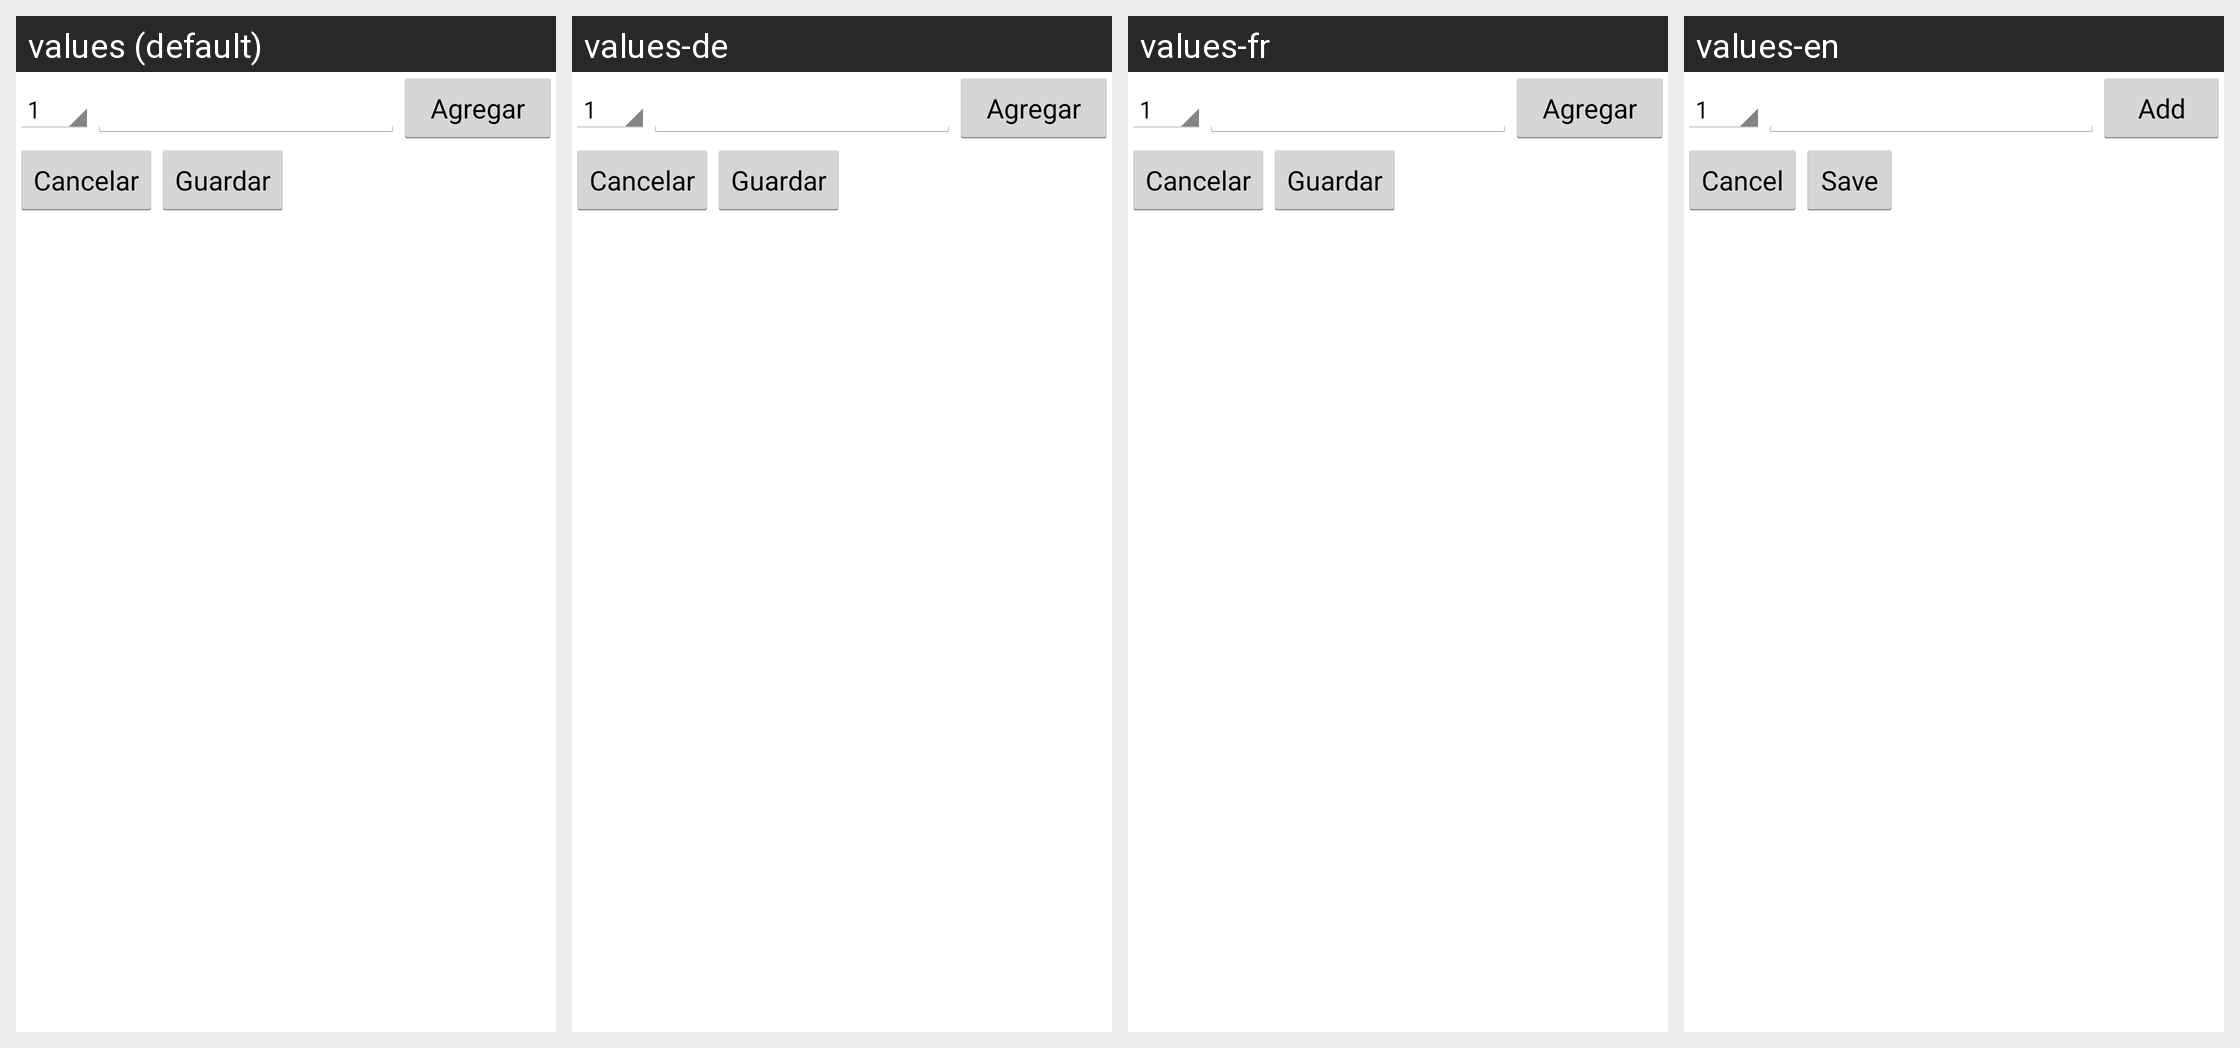

Translations of the strings shown on this Android screen, per locale in the grid:
Android screen res/layout/notas_edit.xml rendered under 4 locales, left to right: values (default), values-de, values-fr, values-en. Device: Nexus 5 (rendered at 1080×1920; each locale shown at half size, 540×960, under a caption strip naming it); theme AppTheme.
Other locales in the repository, not shown: values-ar, values-es, values-ja.
Strings drawn on this screen, with the default value and each locale's value (text and hints the layout hard-codes, and strings that could not be matched under every locale, appear in the picture but are not listed):

boton_agregar
  values: Agregar
  values-de: Agregar
  values-fr: Agregar
  values-en: Add

cancelar
  values: Cancelar
  values-de: Cancelar
  values-fr: Cancelar
  values-en: Cancel

guardar
  values: Guardar
  values-de: Guardar
  values-fr: Guardar
  values-en: Save
